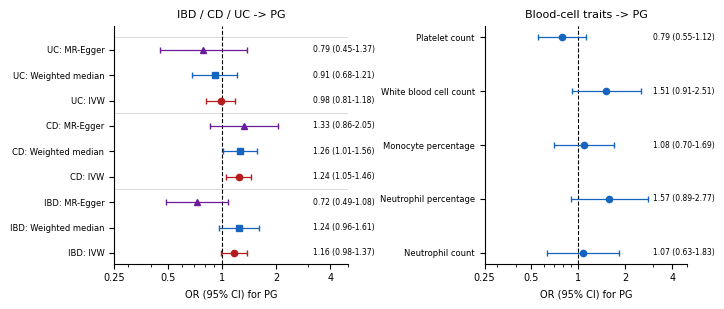

This chart was generated by the following Python code:
# -*- coding: utf-8 -*-
"""Figure 3: MR forest plots (quantitative grid)."""
import math
import os

import matplotlib as mpl
import matplotlib.pyplot as plt

mpl.rcParams.update({
    "font.family": "sans-serif",
    "font.sans-serif": ["Arial", "Helvetica", "DejaVu Sans"],
    "svg.fonttype": "none",
    "pdf.fonttype": 42,
    "font.size": 7,
    "axes.spines.right": False,
    "axes.spines.top": False,
    "axes.linewidth": 0.8,
    "legend.frameon": False,
})

OUT = r"F:\坏疽性脓皮病\outputs\figures"
os.makedirs(OUT, exist_ok=True)

# Panel A: IBD/CD/UC -> PG, methods
panel_a = [
    ("IBD", [
        ("IVW", 0.1505, 0.0855, 0.079),
        ("Weighted median", 0.2183, 0.1311, 0.096),
        ("MR-Egger", -0.3233, 0.2040, 0.115),
    ]),
    ("CD", [
        ("IVW", 0.2132, 0.0826, 0.0099),
        ("Weighted median", 0.2293, 0.1113, 0.039),
        ("MR-Egger", 0.2834, 0.2222, 0.206),
    ]),
    ("UC", [
        ("IVW", -0.0205, 0.0952, 0.830),
        ("Weighted median", -0.0988, 0.1478, 0.504),
        ("MR-Egger", -0.2408, 0.2824, 0.398),
    ]),
]

panel_b = [
    ("Neutrophil count", 0.0722, 0.2704, 0.789),
    ("Neutrophil percentage", 0.4539, 0.2886, 0.116),
    ("Monocyte percentage", 0.0799, 0.2258, 0.724),
    ("White blood cell count", 0.4109, 0.2595, 0.113),
    ("Platelet count", -0.2380, 0.1795, 0.185),
]

fig, axes = plt.subplots(1, 2, figsize=(7.2, 3.1), width_ratios=[1.15, 1.0])
markers = {"IVW": "o", "Weighted median": "s", "MR-Egger": "^"}
colors = {"IVW": "#B71C1C", "Weighted median": "#1565C0", "MR-Egger": "#6A1B9A"}

ax = axes[0]
row = 0
for exposure, methods in panel_a:
    for name, b, se, p in methods:
        lo, hi = b - 1.96 * se, b + 1.96 * se
        ax.errorbar(
            [math.exp(b)], [row], xerr=[[math.exp(b) - math.exp(lo)], [math.exp(hi) - math.exp(b)]],
            fmt=markers[name], color=colors[name], markersize=4.5, capsize=2,
            linewidth=0.9, elinewidth=0.9, zorder=3
        )
        ax.text(3.2, row, f"{math.exp(b):.2f} ({math.exp(lo):.2f}-{math.exp(hi):.2f})", fontsize=5.5, va="center")
        row += 1
    ax.axhline(row - 0.5, color="#CCCCCC", lw=0.5)
ax.set_yticks(range(row))
labels = []
for exposure, methods in panel_a:
    labels += [f"{exposure}: {m[0]}" for m in methods]
ax.set_yticklabels(labels, fontsize=6)
ax.axvline(1, color="black", lw=0.8, ls="--")
ax.set_xscale("log")
ax.set_xlim(0.25, 5.0)
ax.set_xticks([0.25, 0.5, 1, 2, 4])
ax.set_xticklabels(["0.25", "0.5", "1", "2", "4"])
ax.set_xlabel("OR (95% CI) for PG")
ax.set_title("IBD / CD / UC -> PG", fontsize=8)

ax = axes[1]
for i, (name, b, se, p) in enumerate(panel_b):
    lo, hi = b - 1.96 * se, b + 1.96 * se
    ax.errorbar(
        [math.exp(b)], [i], xerr=[[math.exp(b) - math.exp(lo)], [math.exp(hi) - math.exp(b)]],
        fmt="o", color="#1565C0", markersize=4.5, capsize=2,
        linewidth=0.9, elinewidth=0.9, zorder=3
    )
    ax.text(3.0, i, f"{math.exp(b):.2f} ({math.exp(lo):.2f}-{math.exp(hi):.2f})", fontsize=5.5, va="center")
ax.set_yticks(range(len(panel_b)))
ax.set_yticklabels([n for n, *_ in panel_b], fontsize=6)
ax.axvline(1, color="black", lw=0.8, ls="--")
ax.set_xscale("log")
ax.set_xlim(0.25, 5.0)
ax.set_xticks([0.25, 0.5, 1, 2, 4])
ax.set_xticklabels(["0.25", "0.5", "1", "2", "4"])
ax.set_xlabel("OR (95% CI) for PG")
ax.set_title("Blood-cell traits -> PG", fontsize=8)

fig.tight_layout()
base = os.path.join(OUT, "Figure3_MR_forest")
fig.savefig(f"{base}.png", dpi=300, bbox_inches="tight")
fig.savefig(f"{base}.svg", bbox_inches="tight")
fig.savefig(f"{base}.pdf", bbox_inches="tight")
fig.savefig(f"{base}.tiff", dpi=600, bbox_inches="tight",
            pil_kwargs={"compression": "tiff_lzw"})
print("Figure3 saved", fig.get_size_inches())
